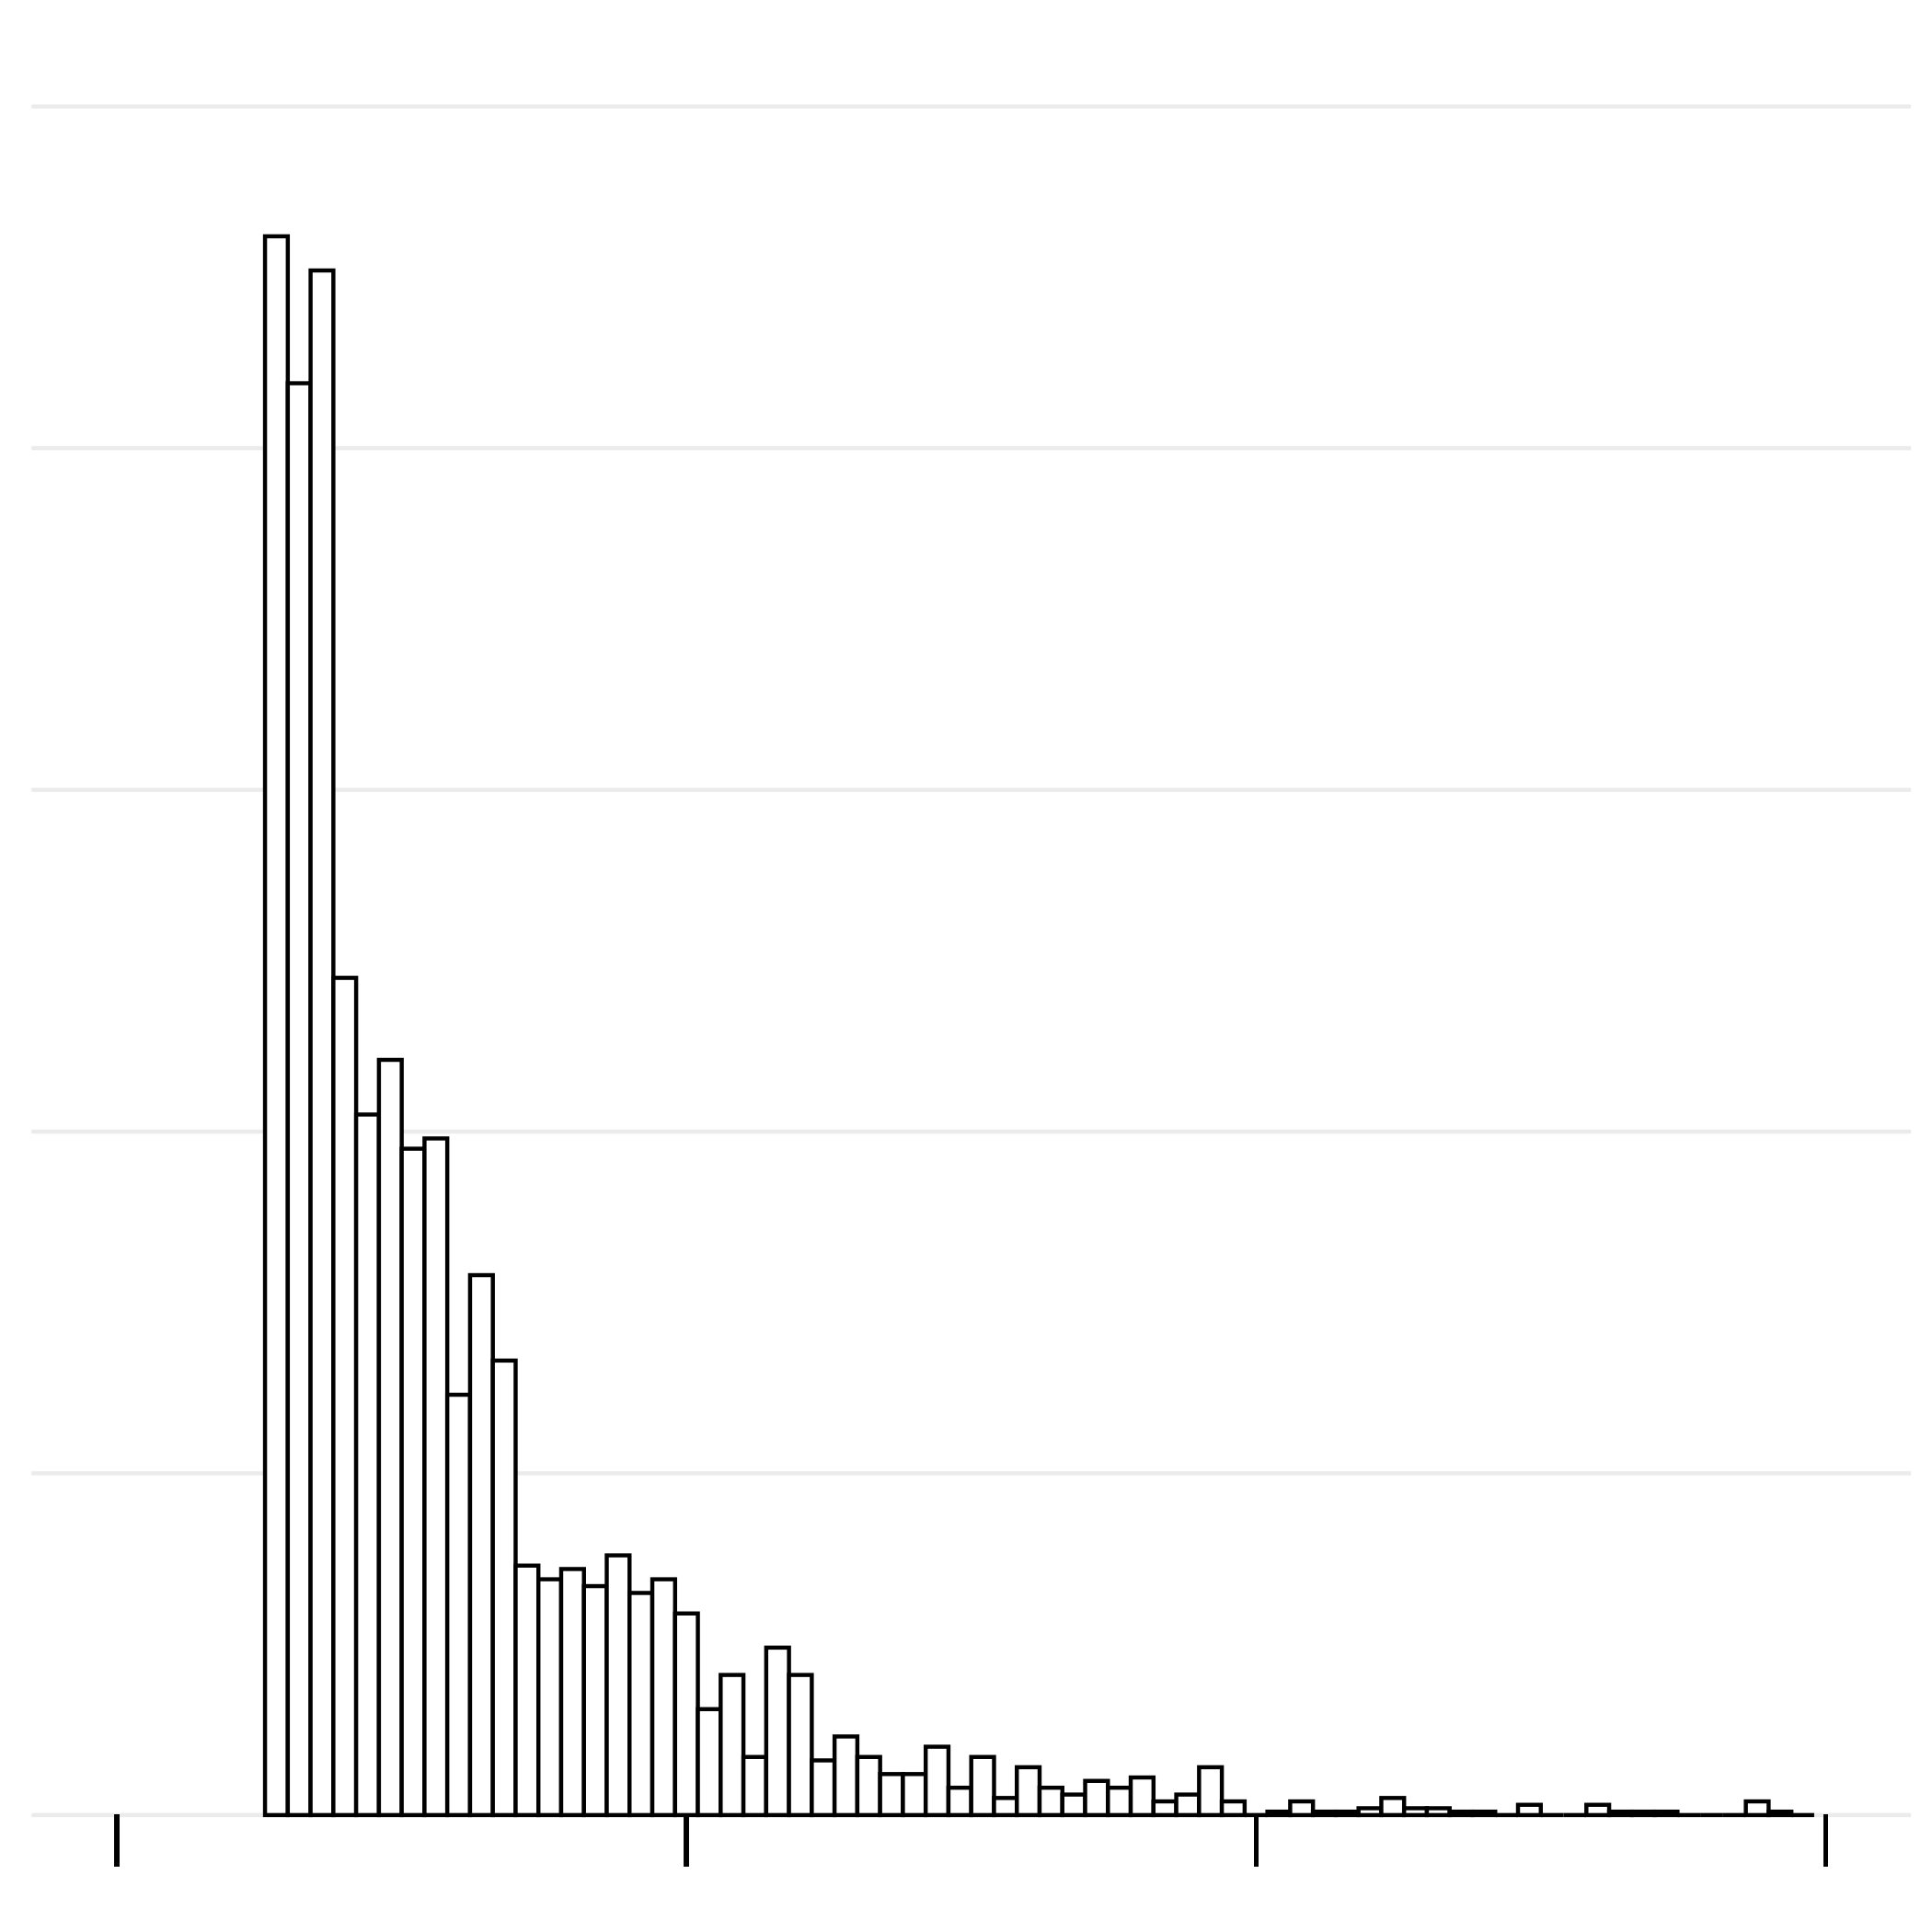

The data file committed next to this chart (first rows):
Sample Name, Recombined Chromosome, Recombination Start Site (bp), Recombination Event Length (bp)
Progeny 0, Ca21chr1_C_albicans_SC5314, 764144, 111977
Progeny 0, Ca21chr1_C_albicans_SC5314, 652167, 272038
Progeny 0, Ca21chr1_C_albicans_SC5314, 380129, 49200
Progeny 0, Ca21chr1_C_albicans_SC5314, 330929, 330929
Progeny 0, Ca21chr1_C_albicans_SC5314, 1634623, 177600
Progeny 0, Ca21chr1_C_albicans_SC5314, 1812223, 207694
Progeny 0, Ca21chr1_C_albicans_SC5314, 2019917, 877052
Progeny 0, Ca21chr1_C_albicans_SC5314, 2896969, 169256
Progeny 0, Ca21chr1_C_albicans_SC5314, 3066225, 29930
Progeny 0, Ca21chr1_C_albicans_SC5314, 3096155, 49706
Progeny 0, Ca21chr1_C_albicans_SC5314, 3145861, 44139
Progeny 0, Ca21chr2_C_albicans_SC5314, 1815280, 55263
Progeny 0, Ca21chr2_C_albicans_SC5314, 1760017, 33898
Progeny 0, Ca21chr2_C_albicans_SC5314, 1726119, 72199
Progeny 0, Ca21chr2_C_albicans_SC5314, 1653920, 12519
Progeny 0, Ca21chr2_C_albicans_SC5314, 1641401, 1437
Progeny 0, Ca21chr2_C_albicans_SC5314, 1639964, 46985
Progeny 0, Ca21chr2_C_albicans_SC5314, 1592979, 117528
Progeny 0, Ca21chr2_C_albicans_SC5314, 1475451, 210651
Progeny 0, Ca21chr2_C_albicans_SC5314, 1264800, 27008
Progeny 0, Ca21chr2_C_albicans_SC5314, 1237792, 169933
Progeny 0, Ca21chr2_C_albicans_SC5314, 1067859, 7131
Progeny 0, Ca21chr2_C_albicans_SC5314, 1060728, 38282
Progeny 0, Ca21chr2_C_albicans_SC5314, 1022446, 105496
Progeny 0, Ca21chr2_C_albicans_SC5314, 916950, 3034
Progeny 0, Ca21chr2_C_albicans_SC5314, 913916, 345323
Progeny 0, Ca21chr2_C_albicans_SC5314, 568593, 112788
Progeny 0, Ca21chr2_C_albicans_SC5314, 455805, 165289
Progeny 0, Ca21chr2_C_albicans_SC5314, 290516, 49262
Progeny 0, Ca21chr2_C_albicans_SC5314, 241254, 240267
Progeny 0, Ca21chr2_C_albicans_SC5314, 987, 987
Progeny 0, Ca21chr3_C_albicans_SC5314, 705924, 23570
Progeny 0, Ca21chr3_C_albicans_SC5314, 682354, 15296
Progeny 0, Ca21chr3_C_albicans_SC5314, 667058, 2369
Progeny 0, Ca21chr3_C_albicans_SC5314, 664689, 86933
Progeny 0, Ca21chr3_C_albicans_SC5314, 577756, 23187
Progeny 0, Ca21chr3_C_albicans_SC5314, 554569, 23542
Progeny 0, Ca21chr3_C_albicans_SC5314, 531027, 91027
Progeny 0, Ca21chr3_C_albicans_SC5314, 440000, 49103
Progeny 0, Ca21chr3_C_albicans_SC5314, 390897, 86429
Progeny 0, Ca21chr3_C_albicans_SC5314, 304468, 94721
Progeny 0, Ca21chr3_C_albicans_SC5314, 209747, 34532
Progeny 0, Ca21chr3_C_albicans_SC5314, 175215, 32154
Progeny 0, Ca21chr3_C_albicans_SC5314, 143061, 40333
Progeny 0, Ca21chr3_C_albicans_SC5314, 102728, 49548
Progeny 0, Ca21chr3_C_albicans_SC5314, 53180, 7297
Progeny 0, Ca21chr3_C_albicans_SC5314, 45883, 20282
Progeny 0, Ca21chr3_C_albicans_SC5314, 25601, 25601
Progeny 0, Ca21chr3_C_albicans_SC5314, 897033, 30014
Progeny 0, Ca21chr3_C_albicans_SC5314, 927047, 418882
Progeny 0, Ca21chr3_C_albicans_SC5314, 1345929, 15576
Progeny 0, Ca21chr3_C_albicans_SC5314, 1361505, 25540
Progeny 0, Ca21chr3_C_albicans_SC5314, 1387045, 296835
Progeny 0, Ca21chr3_C_albicans_SC5314, 1683880, 107958
Progeny 0, Ca21chr3_C_albicans_SC5314, 1791838, 8162
Progeny 0, Ca21chr4_C_albicans_SC5314, 702789, 85917
Progeny 0, Ca21chr4_C_albicans_SC5314, 616872, 1057
Progeny 0, Ca21chr4_C_albicans_SC5314, 615815, 24517
Progeny 0, Ca21chr4_C_albicans_SC5314, 591298, 33392
Progeny 0, Ca21chr4_C_albicans_SC5314, 557906, 52181
... 10,406 more rows
